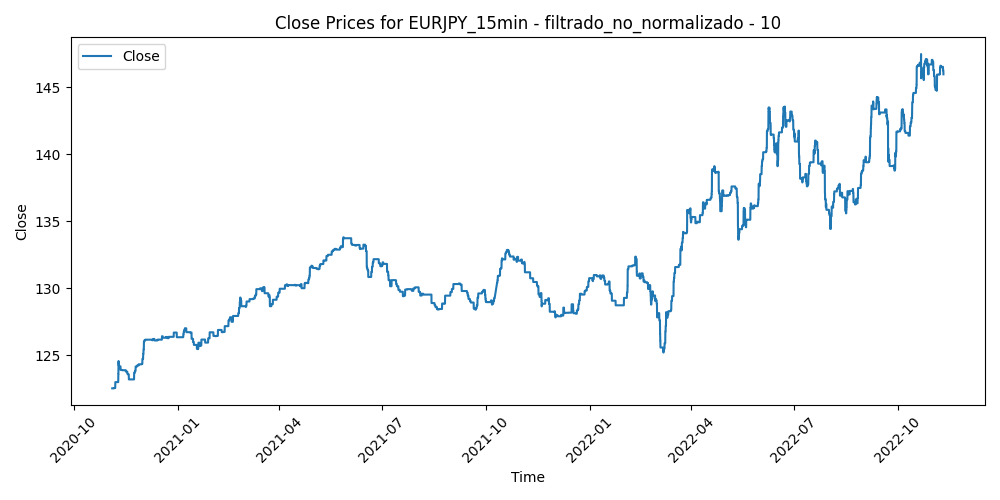

Source data for this figure (header and first rows):
Time, Close, Volume, diferencia_media_10
2020-11-04 02:30:00, 122.5, 2987, 0.3969
2020-11-04 02:45:00, 122.5, 3616, 0.3858
2020-11-04 03:00:00, 122.5, 3594, 0.1852
2020-11-04 03:15:00, 122.5, 3561, 0.4584
2020-11-04 03:30:00, 122.5, 3321, 0.3453
2020-11-04 03:45:00, 122.5, 2508, 0.3377
2020-11-04 04:00:00, 122.5, 2281, 0.3216
2020-11-04 04:15:00, 122.5, 4074, 0.3214
2020-11-04 04:30:00, 122.5, 4648, 0.0526
2020-11-04 04:45:00, 122.5, 4371, 0.0392
2020-11-04 05:00:00, 122.5, 3859, -0.1629
2020-11-04 05:15:00, 122.5, 3252, -0.1018
2020-11-04 05:30:00, 122.5, 2264, -0.0098
2020-11-04 05:45:00, 122.5, 2478, -0.0396
2020-11-04 06:00:00, 122.5, 1922, -0.0632
2020-11-04 06:15:00, 122.5, 2107, -0.0919
2020-11-04 06:30:00, 122.5, 2934, 0.108
2020-11-04 06:45:00, 122.5, 2066, 0.1188
2020-11-04 07:00:00, 122.5, 2631, -0.0335
2020-11-04 07:15:00, 122.5, 2116, -0.0257
2020-11-04 07:30:00, 122.5, 1817, -0.0118
2020-11-04 07:45:00, 122.5, 2272, -0.0552
2020-11-04 08:00:00, 122.5, 2425, 0.0083
2020-11-04 08:15:00, 122.5, 1506, -9.99999999891088e-05
2020-11-04 08:30:00, 122.5, 1388, 0.0759
2020-11-04 08:45:00, 122.5, 1603, 0.0937
2020-11-04 09:00:00, 122.5, 1487, 0.1455
2020-11-04 09:15:00, 122.5, 2150, 0.0871
2020-11-04 09:30:00, 122.5, 2983, 0.078
2020-11-04 09:45:00, 122.5, 2573, -0.0663
2020-11-04 10:00:00, 122.5, 2757, -0.1353
2020-11-04 10:15:00, 122.5, 2502, -0.3042
2020-11-04 10:30:00, 122.5, 2420, -0.2886
2020-11-04 10:45:00, 122.5, 1708, -0.1311
2020-11-04 11:00:00, 122.5, 1581, -0.1402
2020-11-04 11:15:00, 122.5, 1546, -0.1446
2020-11-04 11:30:00, 122.5, 1755, -0.133
2020-11-04 11:45:00, 122.5, 2497, -0.0142
2020-11-04 12:00:00, 122.5, 1425, 0.0568
2020-11-04 12:15:00, 122.5, 1729, 0.1388
2020-11-04 12:30:00, 122.5, 1505, 0.1135
2020-11-04 12:45:00, 122.5, 1676, 0.12
2020-11-04 13:00:00, 122.5, 1680, 0.014
2020-11-04 13:15:00, 122.5, 1754, 0.0941
2020-11-04 13:30:00, 122.5, 1473, -0.0015
2020-11-04 13:45:00, 122.5, 1673, 0.0825
2020-11-04 14:00:00, 122.5, 1793, 0.0016
2020-11-04 14:15:00, 122.5, 2942, -0.0343
2020-11-04 14:30:00, 122.5, 2895, -0.0365
2020-11-04 14:45:00, 122.5, 2579, 0.0512
2020-11-04 15:00:00, 122.5, 1730, 0.0601
2020-11-04 15:15:00, 122.5, 1657, 0.031
2020-11-04 15:30:00, 122.5, 1900, 0.1057
2020-11-04 15:45:00, 122.5, 1995, -0.0024
2020-11-04 16:00:00, 122.5, 1315, 0.0176
2020-11-04 16:15:00, 122.5, 1636, 0.0838
2020-11-04 16:30:00, 122.5, 2261, 0.1868
2020-11-04 16:45:00, 122.5, 2122, 0.0606
2020-11-04 17:00:00, 122.5, 1949, 0.0594
2020-11-04 17:15:00, 122.5, 1649, 0.0815
... 50,156 more rows
